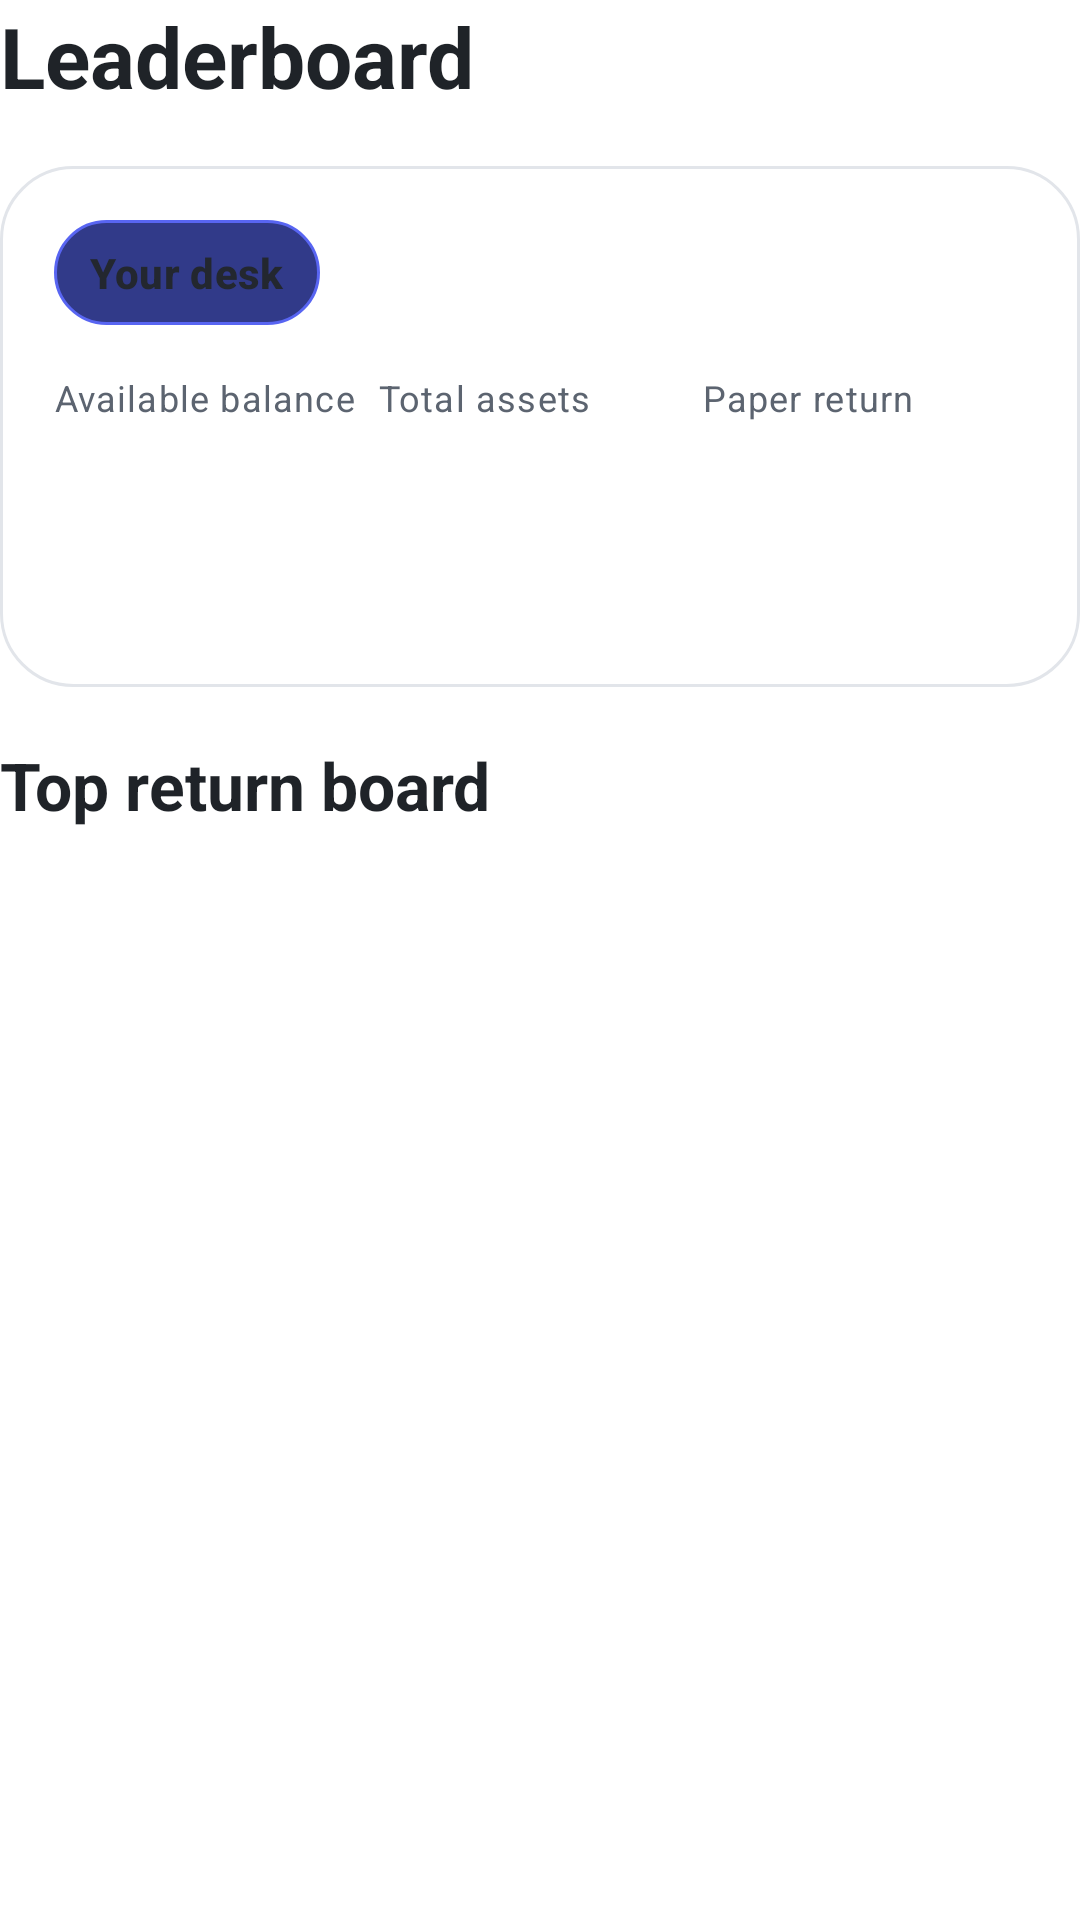

Here is an Android app screen rendered from its layout file. Give the layout XML and the strings, colors and styles it references.
<!-- AndroidManifest.xml: application theme Theme.MyApplication -->
<!-- res/layout/fragment_leaderboard.xml -->
<?xml version="1.0" encoding="utf-8"?>
<ScrollView xmlns:android="http://schemas.android.com/apk/res/android"
    android:layout_width="match_parent"
    android:layout_height="match_parent"
    android:background="@color/page_background"
    android:fillViewport="true">

    <LinearLayout
        android:layout_width="match_parent"
        android:layout_height="wrap_content"
        android:orientation="vertical"
        android:paddingBottom="28dp">

        <TextView
            android:layout_width="wrap_content"
            android:layout_height="wrap_content"
            android:text="@string/leaderboard_title"
            android:textAppearance="?attr/textAppearanceHeadlineMedium"
            android:textColor="@color/ink_primary"
            android:textStyle="bold" />


        <LinearLayout
            android:layout_width="match_parent"
            android:layout_height="wrap_content"
            android:layout_marginTop="18dp"
            android:background="@drawable/bg_card"
            android:orientation="vertical"
            android:padding="18dp">

            <TextView
                android:layout_width="wrap_content"
                android:layout_height="wrap_content"
                android:background="@drawable/bg_mode_pill"
                android:paddingStart="12dp"
                android:paddingTop="8dp"
                android:paddingEnd="12dp"
                android:paddingBottom="8dp"
                android:text="@string/leaderboard_your_desk"
                android:textAppearance="?attr/textAppearanceTitleSmall"
                android:textColor="@color/nav_active"
                android:textStyle="bold" />

            <LinearLayout
                android:layout_width="match_parent"
                android:layout_height="wrap_content"
                android:layout_marginTop="16dp"
                android:orientation="horizontal">

                <LinearLayout
                    android:layout_width="0dp"
                    android:layout_height="wrap_content"
                    android:layout_weight="1"
                    android:orientation="vertical">

                    <TextView
                        android:layout_width="wrap_content"
                        android:layout_height="wrap_content"
                        android:text="@string/market_balance_title"
                        android:textAppearance="?attr/textAppearanceBodySmall"
                        android:textColor="@color/ink_secondary" />

                    <TextView
                        android:id="@+id/textLeaderboardCashValue"
                        android:layout_width="wrap_content"
                        android:layout_height="wrap_content"
                        android:layout_marginTop="6dp"
                        android:textAppearance="?attr/textAppearanceTitleLarge"
                        android:textColor="@color/ink_primary"
                        android:textStyle="bold" />
                </LinearLayout>

                <LinearLayout
                    android:layout_width="0dp"
                    android:layout_height="wrap_content"
                    android:layout_weight="1"
                    android:orientation="vertical">

                    <TextView
                        android:layout_width="wrap_content"
                        android:layout_height="wrap_content"
                        android:text="@string/leaderboard_your_total"
                        android:textAppearance="?attr/textAppearanceBodySmall"
                        android:textColor="@color/ink_secondary" />

                    <TextView
                        android:id="@+id/textLeaderboardAssetsValue"
                        android:layout_width="wrap_content"
                        android:layout_height="wrap_content"
                        android:layout_marginTop="6dp"
                        android:textAppearance="?attr/textAppearanceTitleLarge"
                        android:textColor="@color/ink_primary"
                        android:textStyle="bold" />
                </LinearLayout>

                <LinearLayout
                    android:layout_width="0dp"
                    android:layout_height="wrap_content"
                    android:layout_weight="1"
                    android:orientation="vertical">

                    <TextView
                        android:layout_width="wrap_content"
                        android:layout_height="wrap_content"
                        android:text="@string/leaderboard_your_return"
                        android:textAppearance="?attr/textAppearanceBodySmall"
                        android:textColor="@color/ink_secondary" />

                    <TextView
                        android:id="@+id/textLeaderboardReturnValue"
                        android:layout_width="wrap_content"
                        android:layout_height="wrap_content"
                        android:layout_marginTop="6dp"
                        android:textAppearance="?attr/textAppearanceTitleLarge"
                        android:textColor="@color/ink_primary"
                        android:textStyle="bold" />
                </LinearLayout>
            </LinearLayout>

            <TextView
                android:id="@+id/textLeaderboardUserPnl"
                android:layout_width="match_parent"
                android:layout_height="wrap_content"
                android:layout_marginTop="16dp"
                android:textAppearance="?attr/textAppearanceBodyMedium" />
        </LinearLayout>

        <TextView
            android:layout_width="wrap_content"
            android:layout_height="wrap_content"
            android:layout_marginTop="18dp"
            android:text="@string/leaderboard_fake_board_title"
            android:textAppearance="?attr/textAppearanceTitleLarge"
            android:textColor="@color/ink_primary"
            android:textStyle="bold" />


        <LinearLayout
            android:id="@+id/layoutLeaderboardEntries"
            android:layout_width="match_parent"
            android:layout_height="wrap_content"
            android:layout_marginTop="12dp"
            android:orientation="vertical" />
    </LinearLayout>
</ScrollView>
<!-- resources referenced by this layout -->
<resources>
  <color name="ink_primary">#1F2328</color>
  <color name="ink_secondary">#5C6470</color>
  <color name="nav_active">#23272F</color>
  <color name="page_background">#FFFFFF</color>
  <!-- drawable bg_card (drawable) -->
  <?xml version="1.0" encoding="utf-8"?>
  <shape xmlns:android="http://schemas.android.com/apk/res/android" android:shape="rectangle">
      <solid android:color="@color/surface" />
      <corners android:radius="24dp" />
      <stroke
          android:width="1dp"
          android:color="@color/surface_border" />
  </shape>
  <!-- drawable bg_mode_pill (drawable) -->
  <?xml version="1.0" encoding="utf-8"?>
  <shape xmlns:android="http://schemas.android.com/apk/res/android" android:shape="rectangle">
      <solid android:color="@color/accent_soft" />
      <stroke
          android:width="1dp"
          android:color="@color/accent_strong" />
      <corners android:radius="999dp" />
  </shape>
  <string name="leaderboard_fake_board_title">Top return board</string>
  <string name="leaderboard_title">Leaderboard</string>
  <string name="leaderboard_your_desk">Your desk</string>
  <string name="leaderboard_your_return">Paper return</string>
  <string name="leaderboard_your_total">Total assets</string>
  <string name="market_balance_title">Available balance</string>
  <style name="Theme.MyApplication" parent="Base.Theme.MyApplication" />
  <color name="surface">#FFFFFF</color>
  <color name="surface_border">#E2E5EA</color>
  <color name="accent_soft">#313A89</color>
  <color name="accent_strong">#5865F2</color>
  <style name="Base.Theme.MyApplication" parent="Theme.Material3.DayNight.NoActionBar">
          <item name="colorPrimary">@color/accent_strong</item>
          <item name="colorOnPrimary">@color/white</item>
          <item name="colorSecondary">@color/warning_ink</item>
          <item name="android:statusBarColor">@color/page_background</item>
          <item name="android:navigationBarColor">@color/page_background</item>
          <item name="android:windowBackground">@color/page_background</item>
      </style>
  <color name="white">#FFFFFFFF</color>
  <color name="warning_ink">#5865F2</color>
</resources>
